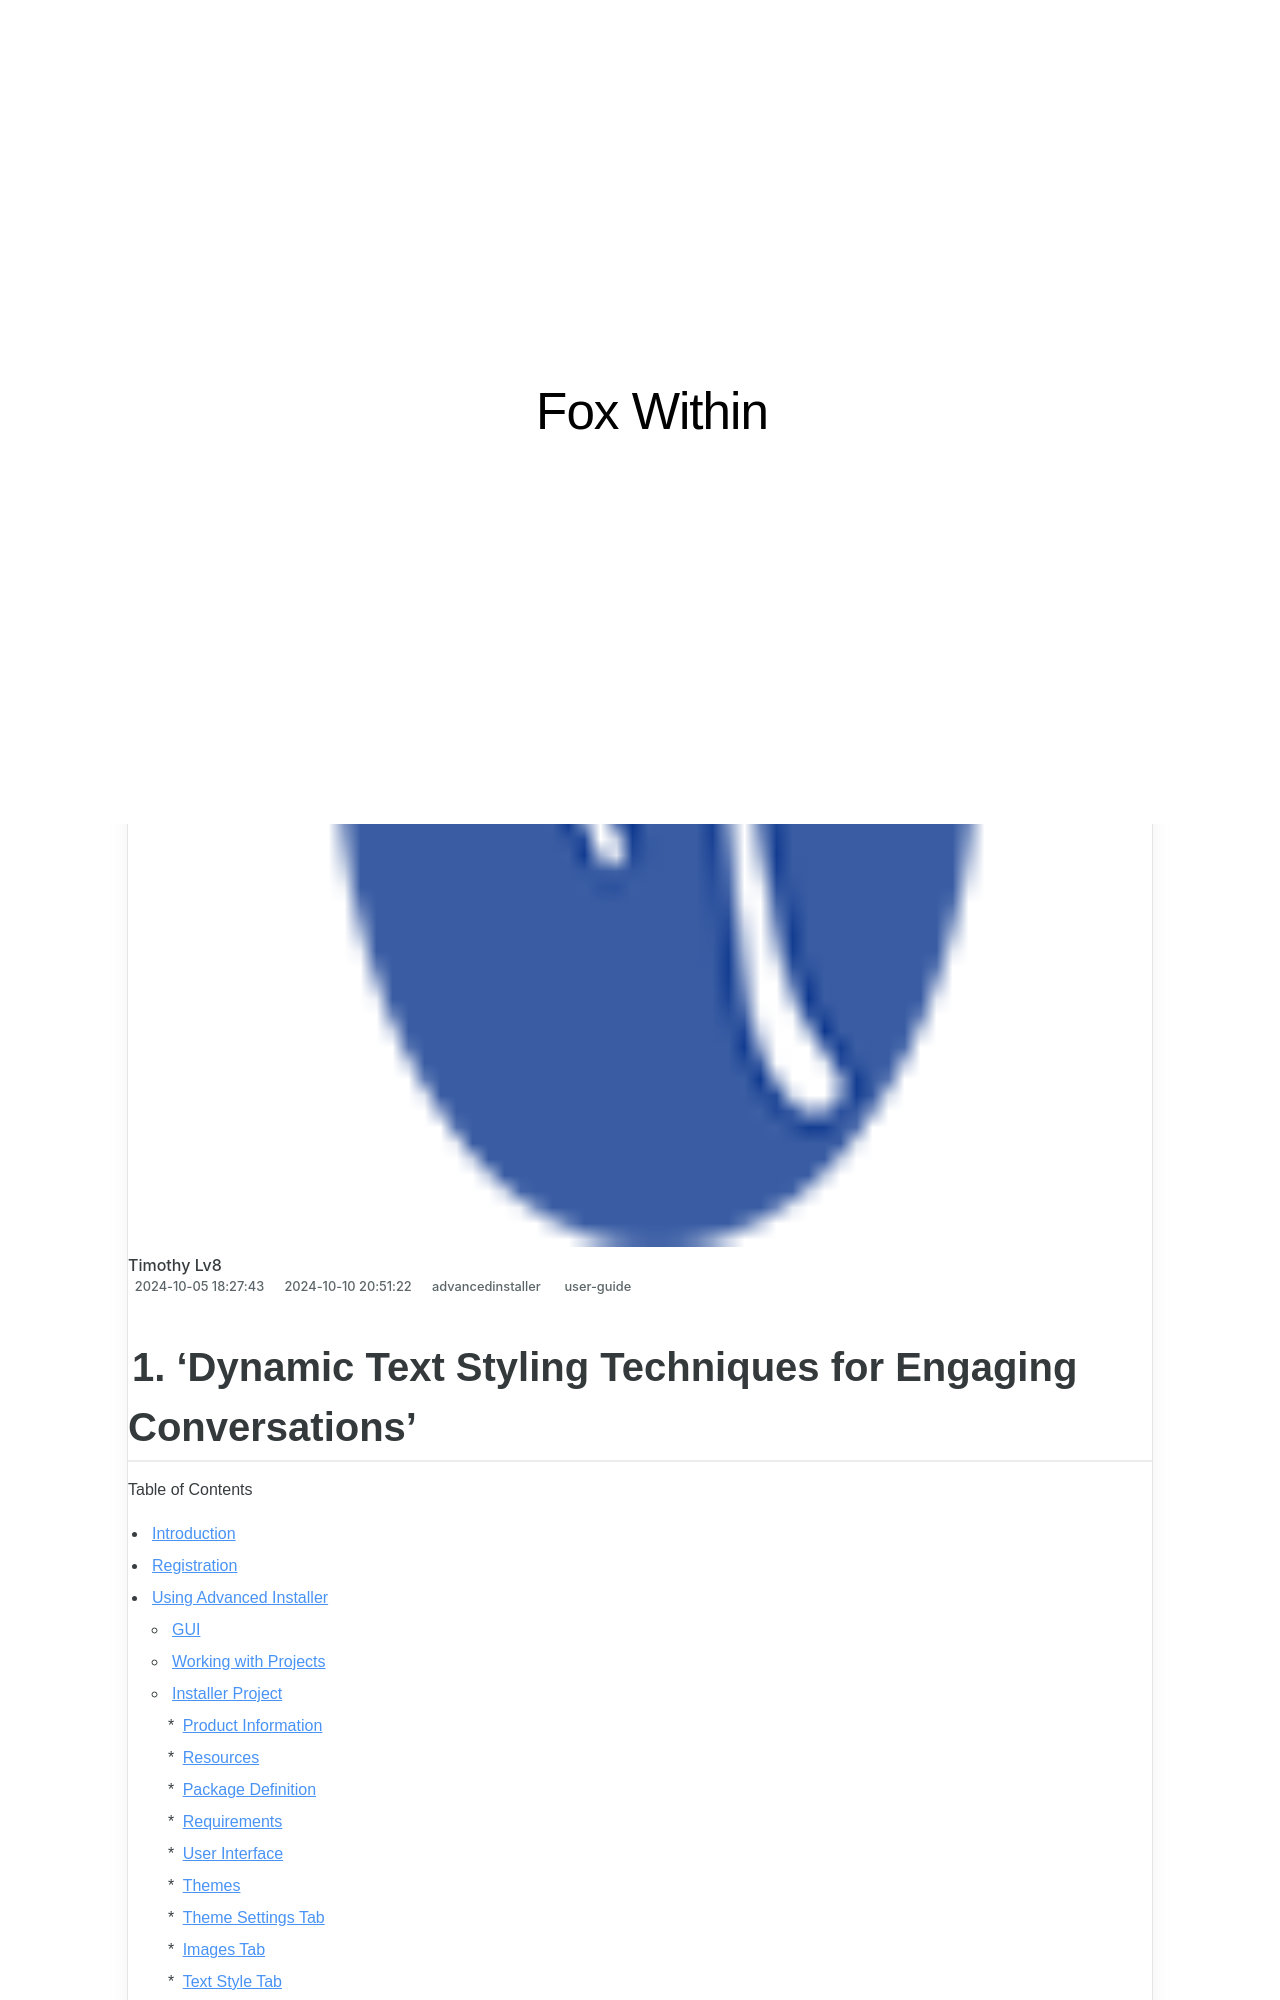

repository: techidaily/site-fox-within · page: 1-dynamic-text-styling-techniques-for-engaging-conversations/index.html · generator: jekyll

---
title: 1. 'Dynamic Text Styling Techniques for Engaging Conversations'
date: 2024-10-05T18:27:43.108Z
updated: 2024-10-10T20:51:22.861Z
tags:
  - user-guide
categories:
  - advancedinstaller
description: This Article Describes 1. 'Dynamic Text Styling Techniques for Engaging Conversations'
thumbnail: https://thmb.techidaily.com/988b0aa2e48e125d13283fa19f222d53a696ba967b4ae3ee4ad76e4ed04670c1.jpg
---
